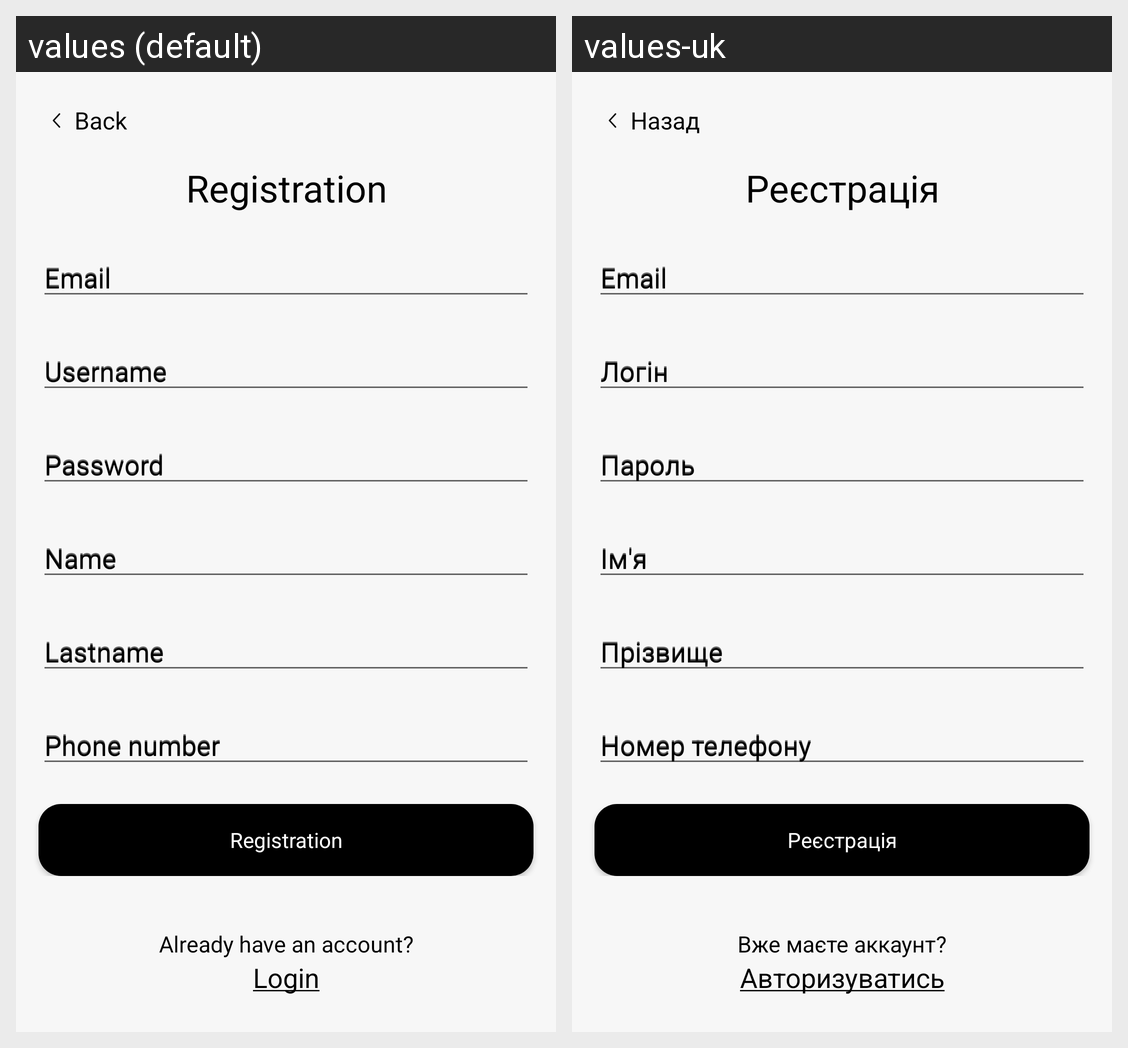

The same Android screen rendered under two of its app's locales, left to right. List the strings drawn on it with the default value and each locale's translation.
Android screen res/layout/fragment_register.xml rendered under 2 locales, left to right: values (default), values-uk. Device: Nexus 5 (rendered at 1080×1920; each locale shown at half size, 540×960, under a caption strip naming it); theme Theme.TechStore.
Strings drawn on this screen, with the default value and each locale's value (text and hints the layout hard-codes, and strings that could not be matched under every locale, appear in the picture but are not listed):

back
  values: Back
  values-uk: Назад

register
  values: Registration
  values-uk: Реєстрація

email
  values: Email
  values-uk: Email

username
  values: Username
  values-uk: Логін

password
  values: Password
  values-uk: Пароль

name
  values: Name
  values-uk: Ім'я

lastname
  values: Lastname
  values-uk: Прізвище

phone_number
  values: Phone number
  values-uk: Номер телефону

already
  values: Already have an account?
  values-uk: Вже маєте аккаунт?

login_u
  values: Login
  values-uk: Авторизуватись

login
  values: Login
  values-uk: Авторизуватись

register_u
  values: Registration
  values-uk: Реєстрація
